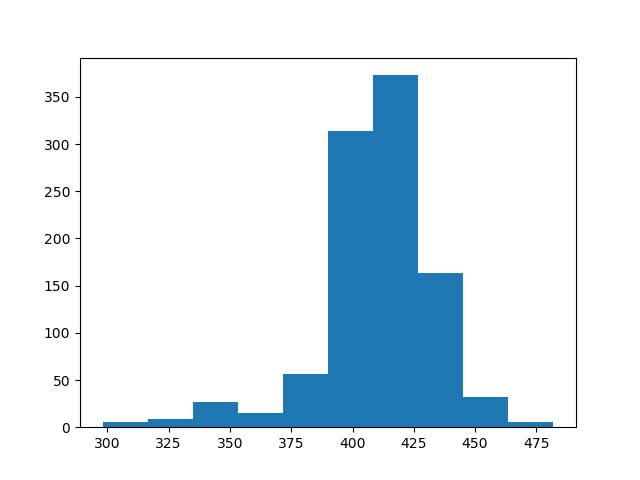

Data behind this chart, as committed beside it:
count, value
0, 425
1, 419
2, 401
3, 448
4, 465
5, 439
6, 387
7, 411
8, 404
9, 411
10, 423
11, 400
12, 406
13, 392
14, 388
15, 413
16, 417
17, 407
18, 393
19, 395
20, 411
21, 415
22, 401
23, 387
24, 389
25, 400
26, 419
27, 398
28, 392
29, 396
30, 426
31, 448
32, 443
33, 404
34, 419
35, 392
36, 414
37, 362
38, 386
39, 429
40, 384
41, 398
42, 432
43, 404
44, 426
45, 411
46, 407
47, 339
48, 404
49, 401
50, 427
51, 413
52, 444
53, 443
54, 426
55, 410
56, 451
57, 392
58, 417
59, 402
... 940 more rows
